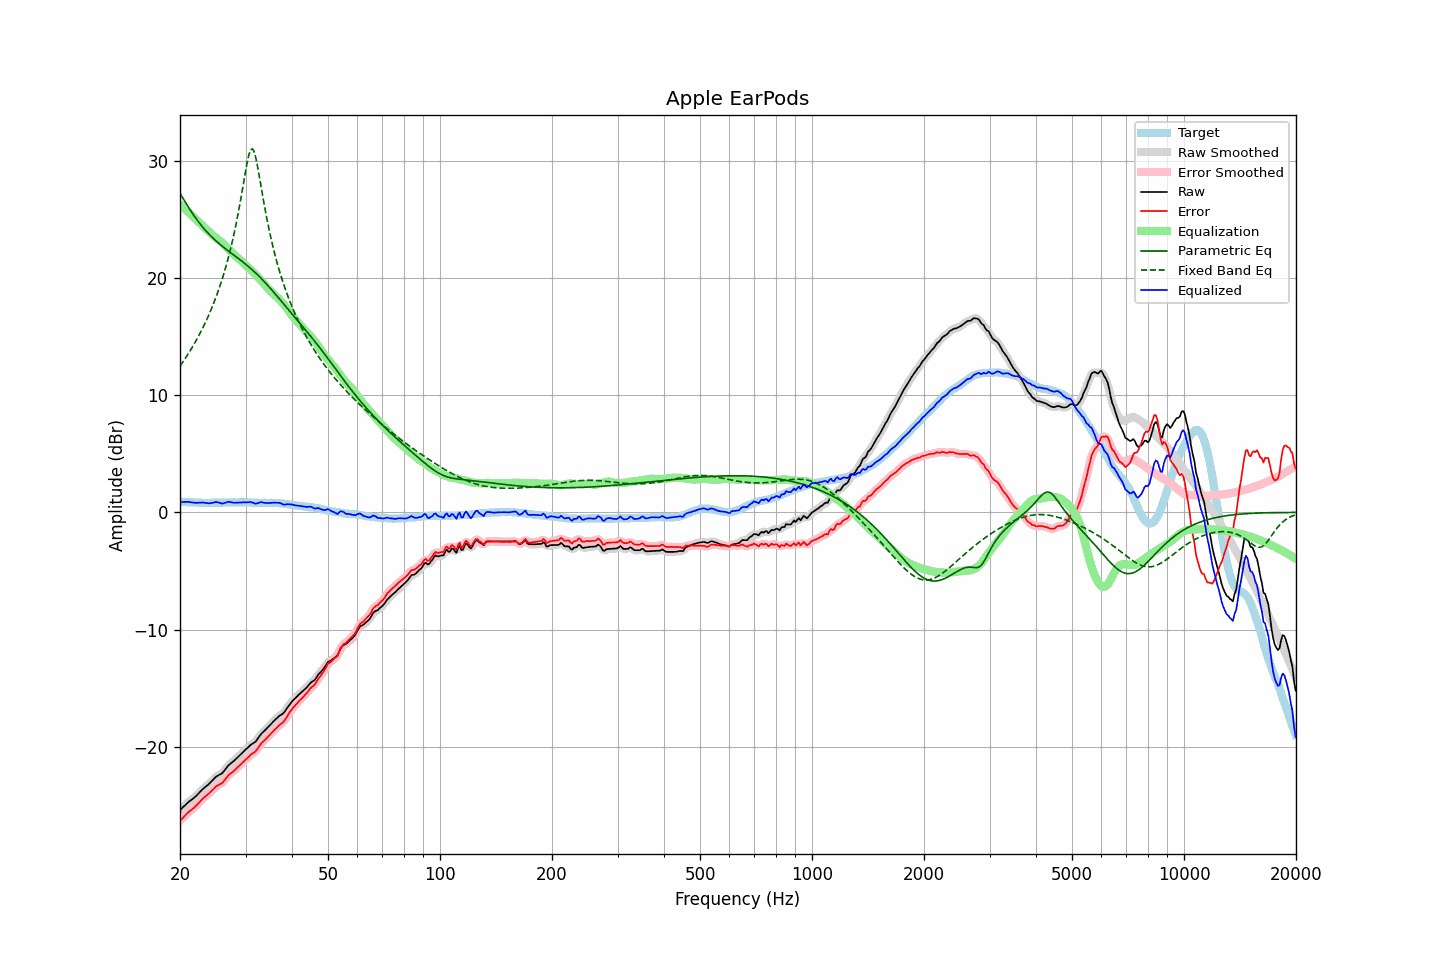

Values plotted in this chart, from the file beside it:
frequency, raw, error, smoothed, error_smoothed, equalization, parametric_eq, fixed_band_eq, equalized_raw, equalized_smoothed, target
20.00, -25.37, -26.28, -25.38, -26.28, 26.25, 27.19, 12.48, 0.88, 0.87, 0.91
20.20, -25.24, -26.14, -25.24, -26.13, 26.12, 26.97, 12.67, 0.88, 0.89, 0.90
20.40, -25.10, -25.99, -25.10, -25.99, 26.00, 26.74, 12.87, 0.90, 0.90, 0.89
20.61, -24.97, -25.86, -24.97, -25.85, 25.87, 26.51, 13.07, 0.90, 0.90, 0.89
20.81, -24.84, -25.71, -24.84, -25.71, 25.75, 26.29, 13.28, 0.90, 0.90, 0.87
21.02, -24.71, -25.58, -24.72, -25.59, 25.62, 26.07, 13.50, 0.91, 0.90, 0.87
21.23, -24.61, -25.47, -24.61, -25.47, 25.49, 25.86, 13.71, 0.88, 0.88, 0.86
21.44, -24.50, -25.37, -24.50, -25.37, 25.36, 25.65, 13.94, 0.86, 0.86, 0.87
21.66, -24.40, -25.26, -24.40, -25.26, 25.24, 25.44, 14.17, 0.84, 0.84, 0.86
21.87, -24.29, -25.14, -24.29, -25.14, 25.11, 25.24, 14.40, 0.82, 0.82, 0.85
22.09, -24.17, -25.01, -24.17, -25.01, 24.98, 25.05, 14.65, 0.81, 0.82, 0.84
22.31, -24.03, -24.87, -24.03, -24.86, 24.85, 24.86, 14.90, 0.82, 0.82, 0.84
22.54, -23.88, -24.71, -23.89, -24.72, 24.72, 24.68, 15.15, 0.83, 0.83, 0.83
22.76, -23.74, -24.57, -23.74, -24.56, 24.58, 24.51, 15.42, 0.84, 0.84, 0.83
22.99, -23.60, -24.42, -23.61, -24.42, 24.45, 24.34, 15.69, 0.85, 0.84, 0.82
23.22, -23.48, -24.29, -23.48, -24.30, 24.32, 24.18, 15.97, 0.83, 0.83, 0.81
23.45, -23.37, -24.19, -23.37, -24.18, 24.19, 24.03, 16.25, 0.82, 0.81, 0.82
23.69, -23.26, -24.07, -23.26, -24.07, 24.06, 23.87, 16.55, 0.79, 0.79, 0.81
23.92, -23.15, -23.96, -23.14, -23.96, 23.93, 23.73, 16.86, 0.78, 0.78, 0.81
24.16, -23.01, -23.83, -23.01, -23.83, 23.80, 23.59, 17.18, 0.79, 0.79, 0.82
24.40, -22.87, -23.70, -22.87, -23.69, 23.69, 23.45, 17.51, 0.82, 0.82, 0.83
24.65, -22.73, -23.56, -22.72, -23.55, 23.57, 23.32, 17.85, 0.84, 0.85, 0.83
24.89, -22.58, -23.41, -22.60, -23.42, 23.47, 23.20, 18.21, 0.89, 0.87, 0.83
25.14, -22.48, -23.31, -22.48, -23.31, 23.36, 23.07, 18.58, 0.88, 0.87, 0.83
25.39, -22.40, -23.23, -22.40, -23.23, 23.25, 22.95, 18.96, 0.85, 0.85, 0.83
25.65, -22.32, -23.15, -22.33, -23.16, 23.13, 22.84, 19.36, 0.81, 0.80, 0.83
25.91, -22.25, -23.09, -22.23, -23.07, 23.01, 22.73, 19.78, 0.76, 0.77, 0.84
26.16, -22.11, -22.96, -22.10, -22.95, 22.88, 22.61, 20.22, 0.78, 0.78, 0.85
26.43, -21.94, -22.78, -21.94, -22.78, 22.76, 22.51, 20.68, 0.82, 0.82, 0.85
26.69, -21.75, -22.60, -21.75, -22.60, 22.63, 22.40, 21.17, 0.87, 0.87, 0.85
26.96, -21.57, -22.42, -21.59, -22.44, 22.49, 22.30, 21.67, 0.91, 0.90, 0.85
27.23, -21.45, -22.30, -21.45, -22.30, 22.35, 22.19, 22.21, 0.89, 0.89, 0.85
27.50, -21.34, -22.19, -21.34, -22.19, 22.21, 22.09, 22.77, 0.87, 0.87, 0.85
27.77, -21.24, -22.10, -21.24, -22.09, 22.07, 21.99, 23.36, 0.83, 0.84, 0.86
28.05, -21.12, -21.98, -21.12, -21.97, 21.95, 21.88, 23.99, 0.82, 0.83, 0.86
28.33, -20.99, -21.84, -20.99, -21.84, 21.82, 21.78, 24.66, 0.83, 0.83, 0.85
28.62, -20.85, -21.70, -20.86, -21.71, 21.70, 21.68, 25.36, 0.85, 0.85, 0.85
28.90, -20.72, -21.58, -20.72, -21.57, 21.58, 21.57, 26.10, 0.86, 0.86, 0.86
29.19, -20.58, -21.44, -20.58, -21.44, 21.45, 21.47, 26.87, 0.86, 0.86, 0.86
29.48, -20.45, -21.31, -20.45, -21.31, 21.31, 21.36, 27.67, 0.86, 0.86, 0.86
29.78, -20.32, -21.18, -20.32, -21.18, 21.18, 21.25, 28.48, 0.85, 0.85, 0.86
30.08, -20.19, -21.06, -20.19, -21.05, 21.05, 21.14, 29.26, 0.86, 0.86, 0.87
30.38, -20.06, -20.92, -20.06, -20.92, 20.93, 21.03, 29.98, 0.87, 0.87, 0.86
30.68, -19.93, -20.78, -19.93, -20.78, 20.81, 20.91, 30.55, 0.88, 0.88, 0.85
30.99, -19.80, -20.65, -19.81, -20.66, 20.69, 20.79, 30.91, 0.89, 0.88, 0.85
31.30, -19.71, -20.55, -19.72, -20.56, 20.56, 20.67, 31.00, 0.85, 0.84, 0.84
31.61, -19.62, -20.46, -19.63, -20.46, 20.42, 20.55, 30.79, 0.80, 0.80, 0.84
31.93, -19.54, -20.37, -19.51, -20.34, 20.28, 20.42, 30.32, 0.74, 0.77, 0.83
32.24, -19.36, -20.19, -19.36, -20.18, 20.14, 20.29, 29.68, 0.78, 0.78, 0.83
32.57, -19.16, -19.98, -19.17, -19.99, 19.99, 20.15, 28.93, 0.82, 0.82, 0.82
32.89, -18.96, -19.78, -18.97, -19.79, 19.83, 20.02, 28.13, 0.87, 0.86, 0.82
33.22, -18.80, -19.62, -18.81, -19.63, 19.68, 19.88, 27.33, 0.87, 0.86, 0.82
33.55, -18.68, -19.50, -18.67, -19.49, 19.52, 19.73, 26.54, 0.84, 0.84, 0.82
33.89, -18.55, -19.38, -18.55, -19.37, 19.36, 19.59, 25.79, 0.81, 0.82, 0.83
34.23, -18.41, -19.23, -18.41, -19.23, 19.21, 19.44, 25.07, 0.80, 0.80, 0.82
34.57, -18.26, -19.08, -18.27, -19.09, 19.07, 19.29, 24.38, 0.81, 0.80, 0.82
34.92, -18.12, -18.94, -18.12, -18.94, 18.93, 19.14, 23.74, 0.81, 0.81, 0.82
35.27, -17.97, -18.80, -17.97, -18.80, 18.79, 18.98, 23.13, 0.82, 0.82, 0.83
35.62, -17.83, -18.65, -17.83, -18.65, 18.66, 18.82, 22.55, 0.82, 0.82, 0.82
35.97, -17.69, -18.51, -17.70, -18.51, 18.53, 18.66, 22.00, 0.84, 0.83, 0.82
... 635 more rows
